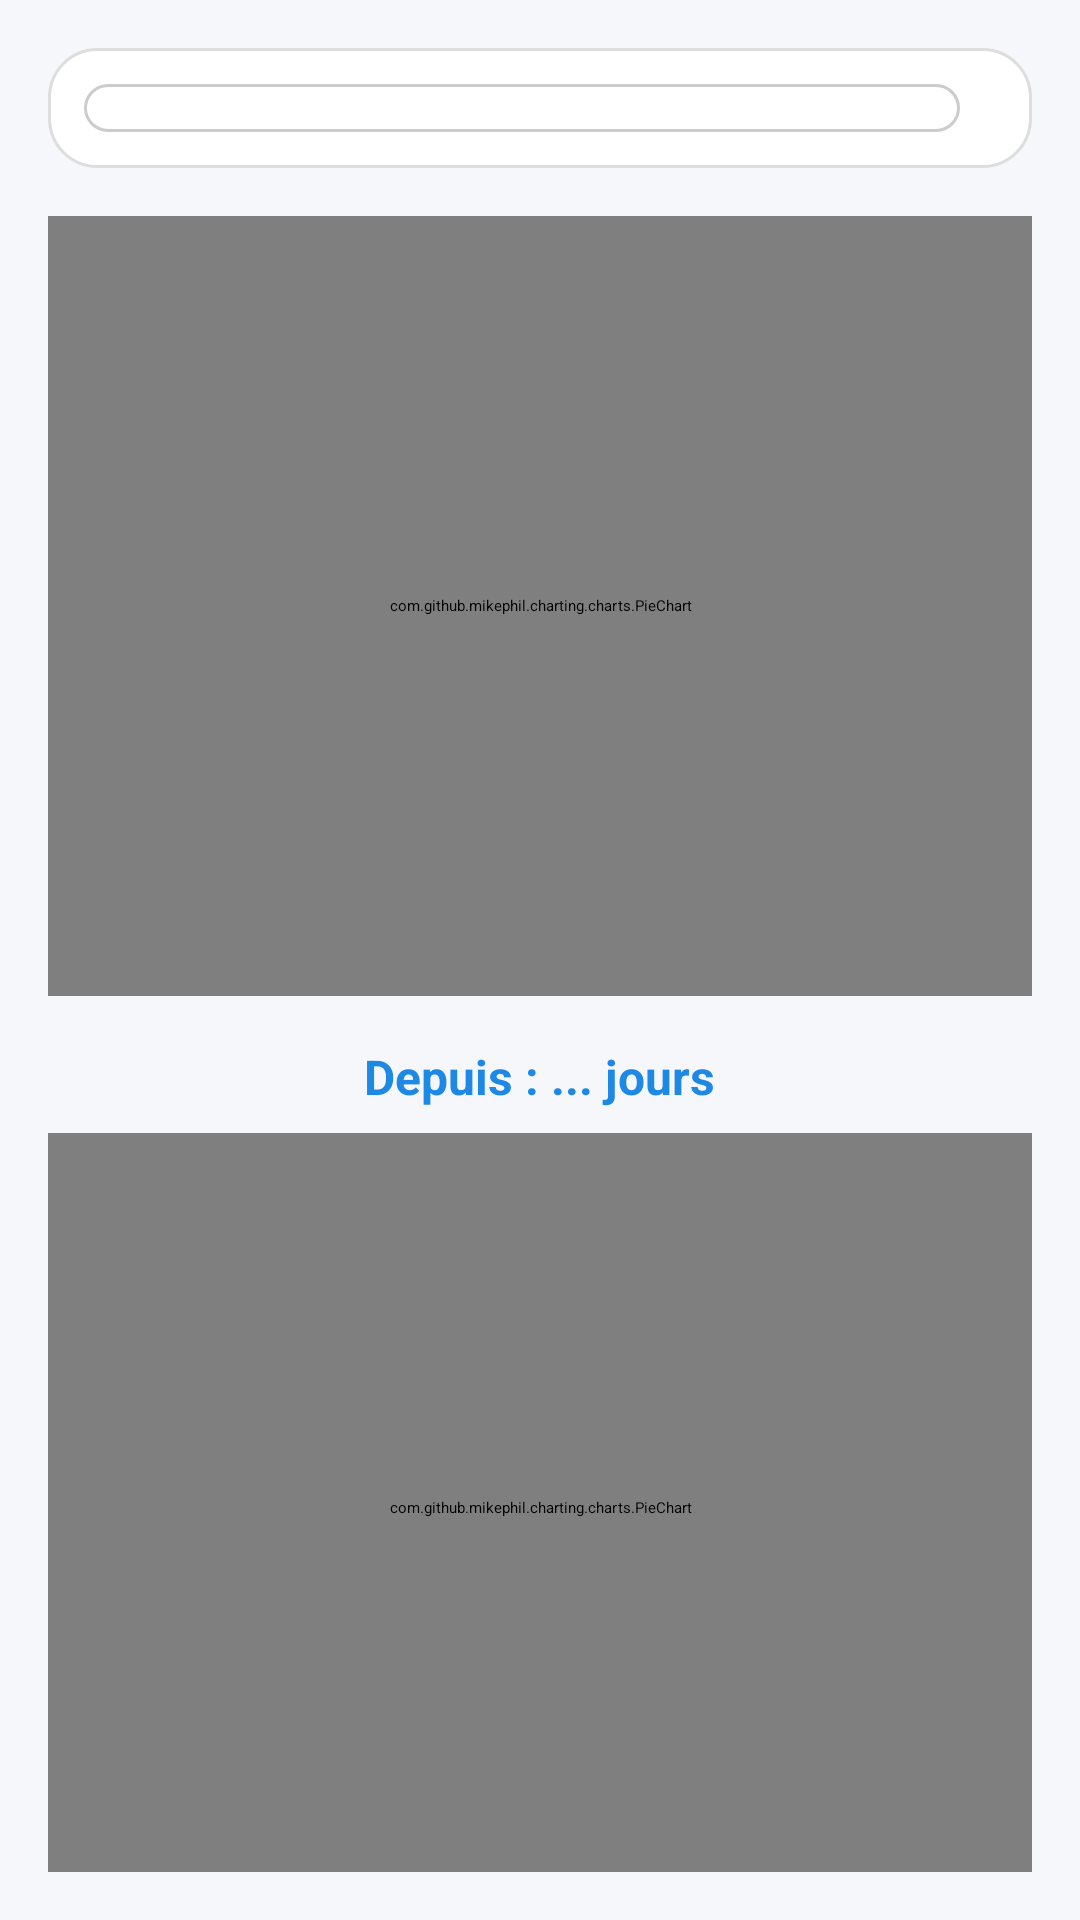

Here is an Android app screen rendered from its layout file. Give the layout XML and the strings, colors and styles it references.
<!-- AndroidManifest.xml: application theme Theme.MyApplication -->
<!-- res/layout/activity_suivre_parcelle.xml -->
<?xml version="1.0" encoding="utf-8"?>
<ScrollView xmlns:android="http://schemas.android.com/apk/res/android"
    android:layout_width="match_parent"
    android:layout_height="match_parent"
    android:background="#F5F7FA"
    android:padding="16dp"
    android:fillViewport="true">

    <LinearLayout
        android:layout_width="match_parent"
        android:layout_height="wrap_content"
        android:orientation="vertical">

        
        <LinearLayout
            android:layout_width="match_parent"
            android:layout_height="wrap_content"
            android:padding="12dp"
            android:layout_marginBottom="16dp"
            android:background="@drawable/bg_card"
            android:elevation="4dp"
            android:orientation="horizontal"
            android:gravity="center_vertical">

            <Spinner
                android:id="@+id/spinnerFerme"
                android:layout_width="0dp"
                android:layout_weight="1"
                android:layout_height="wrap_content"
                android:background="@drawable/bg_spinner" />

            <Switch
                android:id="@+id/switchType"
                android:layout_width="wrap_content"
                android:layout_height="wrap_content"
                android:text="Afficher animaux"
                android:textSize="14sp"
                android:textColor="#333"
                android:layout_marginStart="12dp" />
        </LinearLayout>

        
        <com.github.mikephil.charting.charts.PieChart
            android:id="@+id/pieChart"
            android:layout_width="match_parent"
            android:layout_height="260dp"
            android:background="@drawable/bg_card"
            android:padding="12dp"
            android:elevation="4dp"
            android:layout_marginBottom="16dp" />

        
        <TextView
            android:id="@+id/timer_text"
            android:layout_width="wrap_content"
            android:layout_height="wrap_content"
            android:text="Depuis : ... jours"
            android:textStyle="bold"
            android:textSize="16sp"
            android:textColor="#1E88E5"
            android:layout_gravity="center_horizontal"
            android:layout_marginBottom="8dp" />

        
        <com.github.mikephil.charting.charts.PieChart
            android:id="@+id/pieChartEtat"
            android:layout_width="match_parent"
            android:layout_height="250dp"
            android:background="@drawable/bg_card"
            android:padding="12dp"
            android:elevation="4dp"
            android:layout_marginBottom="16dp" />

        
        <com.github.mikephil.charting.charts.BarChart
            android:id="@+id/barChartValeur"
            android:layout_width="match_parent"
            android:layout_height="250dp"
            android:background="@drawable/bg_card"
            android:padding="12dp"
            android:elevation="4dp" />
    </LinearLayout>
</ScrollView>
<!-- resources referenced by this layout -->
<resources>
  <!-- drawable bg_card (drawable) -->
  <shape xmlns:android="http://schemas.android.com/apk/res/android">
      <solid android:color="#FFFFFF" />
      <corners android:radius="16dp" />
      <stroke android:width="1dp" android:color="#DDDDDD" />
  </shape>
  <!-- drawable bg_spinner (drawable) -->
  <selector xmlns:android="http://schemas.android.com/apk/res/android">
      <item>
          <shape android:shape="rectangle">
              <solid android:color="#FFFFFF" />
              <corners android:radius="12dp" />
              <stroke android:width="1dp" android:color="#CCCCCC" />
              <padding android:left="8dp" android:top="8dp" android:right="8dp" android:bottom="8dp" />
          </shape>
      </item>
  </selector>
</resources>
